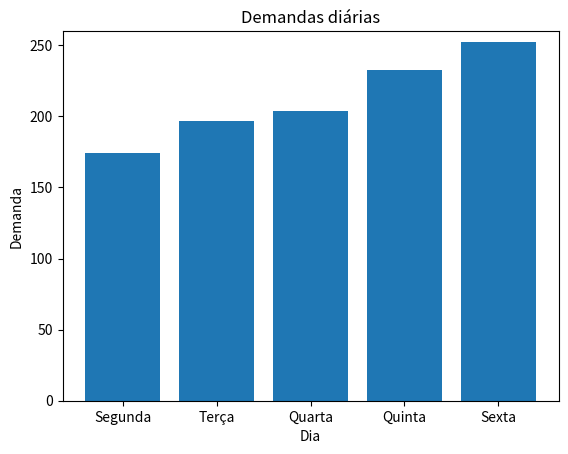

Generate this figure with matplotlib:
import matplotlib.pyplot as plt
# [dia,                 segunda,    terça,  quarta,     quinta,     sexta]
# [demanda de pães(kg), 174,        197,    204,        233,        252]
x=['Segunda', 'Terça', 'Quarta', 'Quinta', 'Sexta']
y=[174, 197, 204, 233, 252]
plt.bar(x, y)
plt.ylim(0, 260)
plt.title('Demandas diárias')
plt.xlabel('Dia')
plt.ylabel('Demanda')
plt.show()